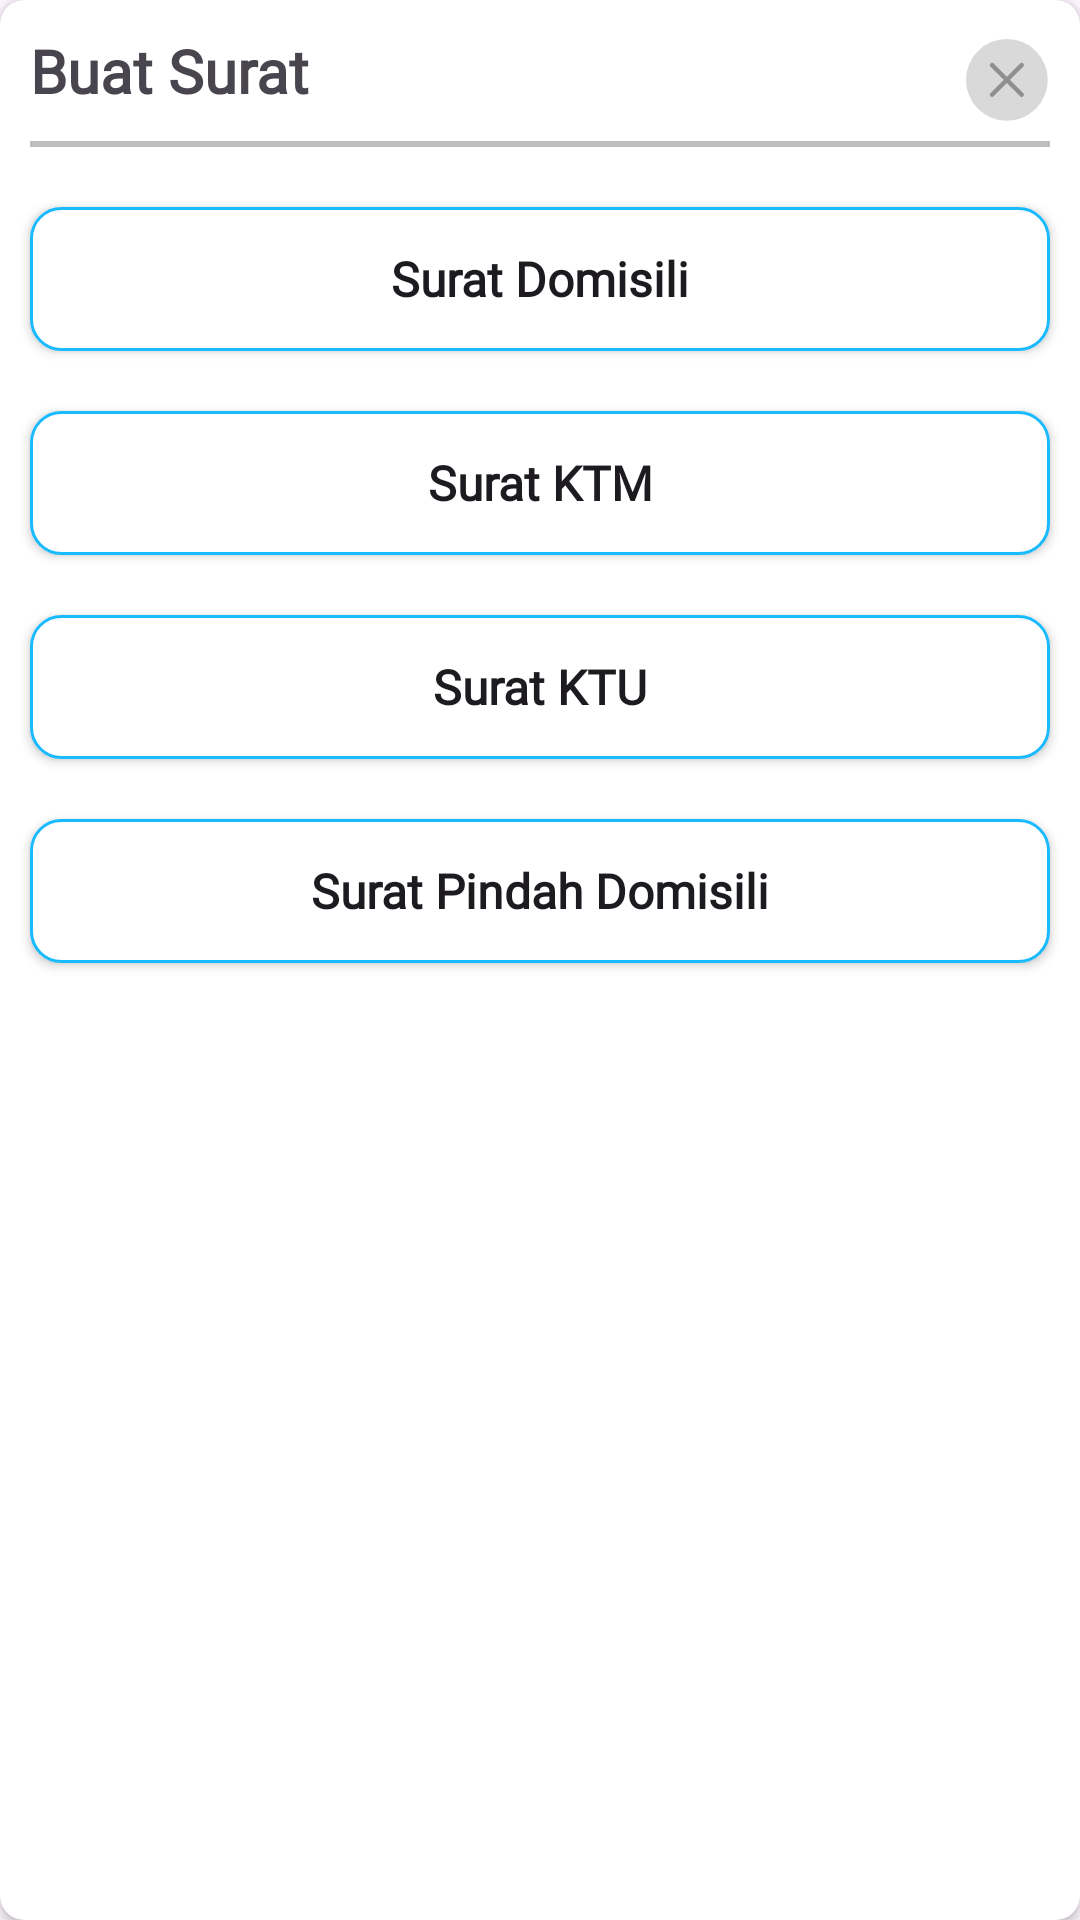

Layout XML and referenced resources for this Android screen:
<!-- AndroidManifest.xml: application theme Theme.LayananDesa -->
<!-- res/layout/layout_buat_surat_dialog.xml -->
<?xml version="1.0" encoding="utf-8"?>

<androidx.cardview.widget.CardView xmlns:android="http://schemas.android.com/apk/res/android"
    xmlns:app="http://schemas.android.com/apk/res-auto"
    android:layout_width="match_parent"
    style="@style/Base.CardView"
    app:cardCornerRadius="8dp"
    android:background="@drawable/backgrounddialogaddsurat"
    android:id="@+id/dialogBuatSurat"
    android:layout_marginHorizontal="20dp"
    android:layout_height="wrap_content">
    <androidx.constraintlayout.widget.ConstraintLayout
        android:layout_width="match_parent"
        android:layout_height="wrap_content">
    <TextView        android:layout_width="wrap_content"
        android:layout_height="wrap_content"
        android:id="@+id/theadDialog"
        android:text="Buat Surat"
        android:fontFamily="@font/poppins_bold"
        android:textStyle="bold"
        android:textSize="20sp"
        app:layout_constraintStart_toStartOf="parent"
        app:layout_constraintTop_toTopOf="parent"
        android:layout_marginTop="10dp"
        android:layout_marginStart="10dp"/>
    <androidx.appcompat.widget.AppCompatImageButton
        android:layout_width="wrap_content"
        android:layout_height="wrap_content"
        android:id="@+id/closeBtn"
        android:src="@drawable/ic_close_btn"
        android:background="@color/transparant"
        app:layout_constraintTop_toTopOf="@id/theadDialog"
        android:layout_marginTop="3dp"
        app:layout_constraintEnd_toEndOf="parent"
        android:layout_marginEnd="10dp"/>
    <View
        android:layout_width="0dp"
        android:layout_height="2dp"
        android:id="@+id/borderDialog"
        app:layout_constraintStart_toStartOf="parent"
        app:layout_constraintTop_toBottomOf="@id/theadDialog"
        app:layout_constraintEnd_toEndOf="parent"
        android:background="@color/abu_abu"
        android:layout_marginHorizontal="10dp"
        android:layout_marginTop="10dp"/>
<androidx.appcompat.widget.AppCompatButton
    android:layout_width="0dp"
    android:layout_height="wrap_content"
    android:textStyle="bold"
    android:textSize="16sp"
    android:id="@+id/addSuratDomisili"
    android:text="Surat Domisili"
    android:textAllCaps="false"
    android:fontFamily="@font/poppins_bold"
    android:background="@drawable/backgroundbuttonaddsurat"
    app:layout_constraintStart_toStartOf="parent"
    app:layout_constraintEnd_toEndOf="parent"
    app:layout_constraintTop_toBottomOf="@id/borderDialog"
    android:layout_marginTop="20dp"
    android:layout_marginHorizontal="10dp"
    />
    <androidx.appcompat.widget.AppCompatButton
        android:layout_width="0dp"
        android:layout_height="wrap_content"
        android:textStyle="bold"
        android:textSize="16sp"
        android:id="@+id/addSuratKtm"
        android:text="Surat KTM"
        android:textAllCaps="false"
        android:fontFamily="@font/poppins_bold"
        android:background="@drawable/backgroundbuttonaddsurat"
        app:layout_constraintStart_toStartOf="parent"
        app:layout_constraintEnd_toEndOf="parent"
        app:layout_constraintTop_toBottomOf="@id/addSuratDomisili"
        android:layout_marginTop="20dp"
        android:layout_marginHorizontal="10dp"
        />
    <androidx.appcompat.widget.AppCompatButton
        android:layout_width="0dp"
        android:layout_height="wrap_content"
        android:textStyle="bold"
        android:textSize="16sp"
        android:id="@+id/addSuratKtu"
        android:text="Surat KTU"
        android:textAllCaps="false"
        android:fontFamily="@font/poppins_bold"
        android:background="@drawable/backgroundbuttonaddsurat"
        app:layout_constraintStart_toStartOf="parent"
        app:layout_constraintEnd_toEndOf="parent"
        app:layout_constraintTop_toBottomOf="@id/addSuratKtm"
        android:layout_marginTop="20dp"
        android:layout_marginHorizontal="10dp"
        />
        <androidx.appcompat.widget.AppCompatButton
            android:layout_width="0dp"
            android:layout_height="wrap_content"
            android:textStyle="bold"
            android:textSize="16sp"
            android:id="@+id/addSuratPindah"
            android:text="Surat Pindah Domisili"
            android:textAllCaps="false"
            android:fontFamily="@font/poppins_bold"
            android:background="@drawable/backgroundbuttonaddsurat"
            app:layout_constraintStart_toStartOf="parent"
            app:layout_constraintEnd_toEndOf="parent"
            app:layout_constraintTop_toBottomOf="@id/addSuratKtu"
            app:layout_constraintBottom_toBottomOf="parent"
            android:layout_marginTop="20dp"
            android:layout_marginHorizontal="10dp"
            android:layout_marginBottom="20dp"
            />
    <androidx.appcompat.widget.AppCompatButton
        android:layout_width="0dp"
        android:layout_height="wrap_content"
        android:textStyle="bold"
        android:textSize="16sp"
        android:visibility="gone"
        android:id="@+id/addSuratLainnya"
        android:text="Surat Lainnya"
        android:textAllCaps="false"
        android:fontFamily="@font/poppins_bold"
        android:background="@drawable/backgroundbuttonaddsurat"
        app:layout_constraintBottom_toBottomOf="parent"
        app:layout_constraintStart_toStartOf="parent"
        app:layout_constraintEnd_toEndOf="parent"
        app:layout_constraintTop_toBottomOf="@id/addSuratPindah"
        android:layout_marginTop="20dp"
        android:layout_marginHorizontal="10dp"
        android:layout_marginBottom="20dp"/>
    </androidx.constraintlayout.widget.ConstraintLayout>


</androidx.cardview.widget.CardView>
<!-- resources referenced by this layout -->
<resources>
  <color name="abu_abu">#BFBFBF</color>
  <color name="transparant">#00000000</color>
  <!-- drawable backgroundbuttonaddsurat (drawable) -->
  <?xml version="1.0" encoding="utf-8"?>
  
  <shape android:shape="rectangle" xmlns:android="http://schemas.android.com/apk/res/android">
      <corners android:radius="10dp"/>
      <solid android:color="@color/white"/>
      <stroke android:color="@color/colorBtnPrimary" android:width="1dp"/>
  
  </shape>
  <!-- drawable ic_close_btn (drawable) -->
  <vector xmlns:android="http://schemas.android.com/apk/res/android" android:autoMirrored="true" android:height="28dp" android:viewportHeight="28" android:viewportWidth="28" android:width="28dp">
        
      <path android:fillColor="#D9D9D9" android:pathData="M13.628,13.628m-13.628,0a13.628,13.628 0,1 1,27.257 0a13.628,13.628 0,1 1,-27.257 0"/>
        
      <path android:fillColor="#00000000" android:pathData="M18.55,8.707L8.707,18.55M8.707,8.707L18.55,18.55" android:strokeColor="#8F8F8F" android:strokeLineCap="round" android:strokeLineJoin="round" android:strokeWidth="1.5"/>
      
  </vector>
  <style name="Theme.LayananDesa" parent="Base.Theme.LayananDesa" />
  <color name="white">#FFFFFFFF</color>
  <color name="colorBtnPrimary">#1ABAFF</color>
  <style name="Base.Theme.LayananDesa" parent="Theme.Material3.Light.NoActionBar">
          
          
          <item name="colorPrimary">@color/colorPrimary</item>
          <item name="fontFamily">@font/poppins</item>
          <item name="android:textStyle">normal</item>
          <item name="backgroundColor">@color/white</item>
          <item name="textFillColor">@color/black</item>
      </style>
  <color name="colorPrimary">#59CDFF</color>
  <color name="black">#FF000000</color>
</resources>
